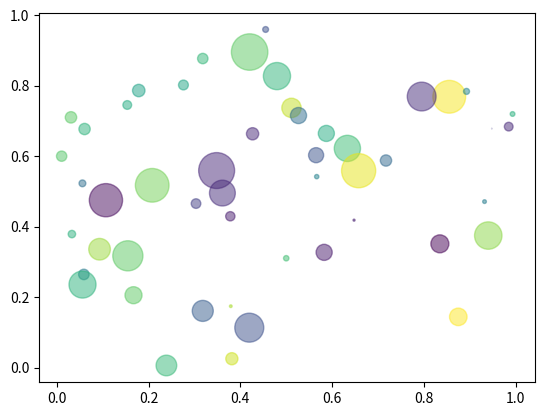

Write the Python code that produced this figure.
__author__ = 'jjzhu'

import numpy as np
import matplotlib.pyplot as plt


def horizontal_bar():
    """
    Simple demo of a horizontal bar chart.
    """
    plt.rcdefaults()

    # Example data
    people = ('Tom', 'Dick', 'Harry', 'Slim', 'Jim')
    y_pos = np.arange(len(people))
    performance = 3 + 10 * np.random.rand(len(people))
    error = np.random.rand(len(people))

    plt.barh(y_pos, performance, xerr=error, align='center')
    plt.yticks(y_pos, people)
    plt.xlabel('Performance')
    plt.title('How fast do you want to go today?')
    plt.show()


def fill():
    """
    Simple demo of the fill function.
    """

    x = np.linspace(0, 1, 500)
    y = np.sin(4 * np.pi * x) * np.exp(-5 * x)

    plt.fill(x, y)
    plt.grid(True)
    plt.show()

def scatter():
    """
    Simple demo of a scatter plot.
    """
    N = 50
    x = np.random.rand(N)
    y = np.random.rand(N)
    colors = np.random.rand(N)
    area = np.pi * (15 * np.random.rand(N))**2  # 0 to 15 point radiuses

    plt.scatter(x, y, s=area, c=colors, alpha=0.5)
    plt.show()


def main():
    scatter()

if __name__ == '__main__':
    main()